Run: headless pygame with SDL's dummy video driver; simulated clock (each Clock.tick advances the game by its frame time, no real sleeping); random seed 0; keys injected as events and as key.get_pressed() state; mouse plan: one left click at the window centre at the start of phase 2, then a move to the lower-right quarter at the start of phase 3.
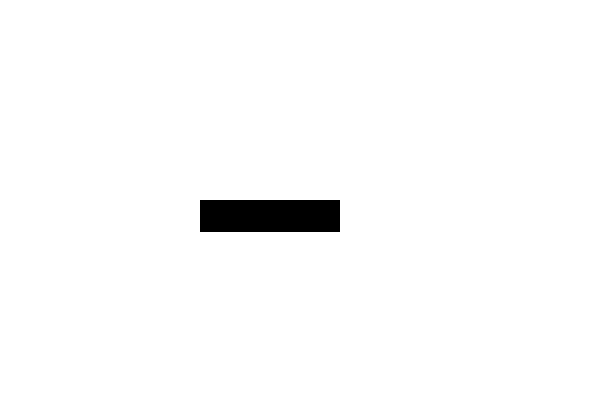
Frame 1 of 4 · flips 1–60 · no input
Frame 2 of 4 · flips 61–180 · clicked the window centre · tapped SPACE, RETURN · held RIGHT (→), D · screen unchanged from frame 1, image omitted
Frame 3 of 4 · flips 181–300 · moved the mouse to the lower-right quarter · held DOWN (↓), S · screen unchanged from frame 2, image omitted
Frame 4 of 4 · flips 301–420 · held LEFT (←), A, UP (↑), W · screen unchanged from frame 3, image omitted

The pygame program that drew these frames:

import pygame
from pygame.locals import *

WHITE = (255,255,255)
LACK = (0,0,0)
SIZE = (600, 400)
color = pygame.Color('lightskyblue3')
screen = pygame.display.set_mode(SIZE)
screen.fill(WHITE)
lock = True

input_rect = pygame.Rect(200, 200, 140, 32)

while lock :
    for event in pygame.event.get() :
        if event.type == QUIT :
            lock = False

        if event.type == pygame.MOUSEBUTTONDOWN:
            if input_rect.collidepoint(event.pos):
                
                pygame.draw.rect(screen, LACK, input_rect)
                
            else:
                active = False
    pygame.display.update()


# draw rectangle and argument passed which should
    # be on screen
    pygame.draw.rect(screen, LACK, input_rect)
  












pygame.quit()
